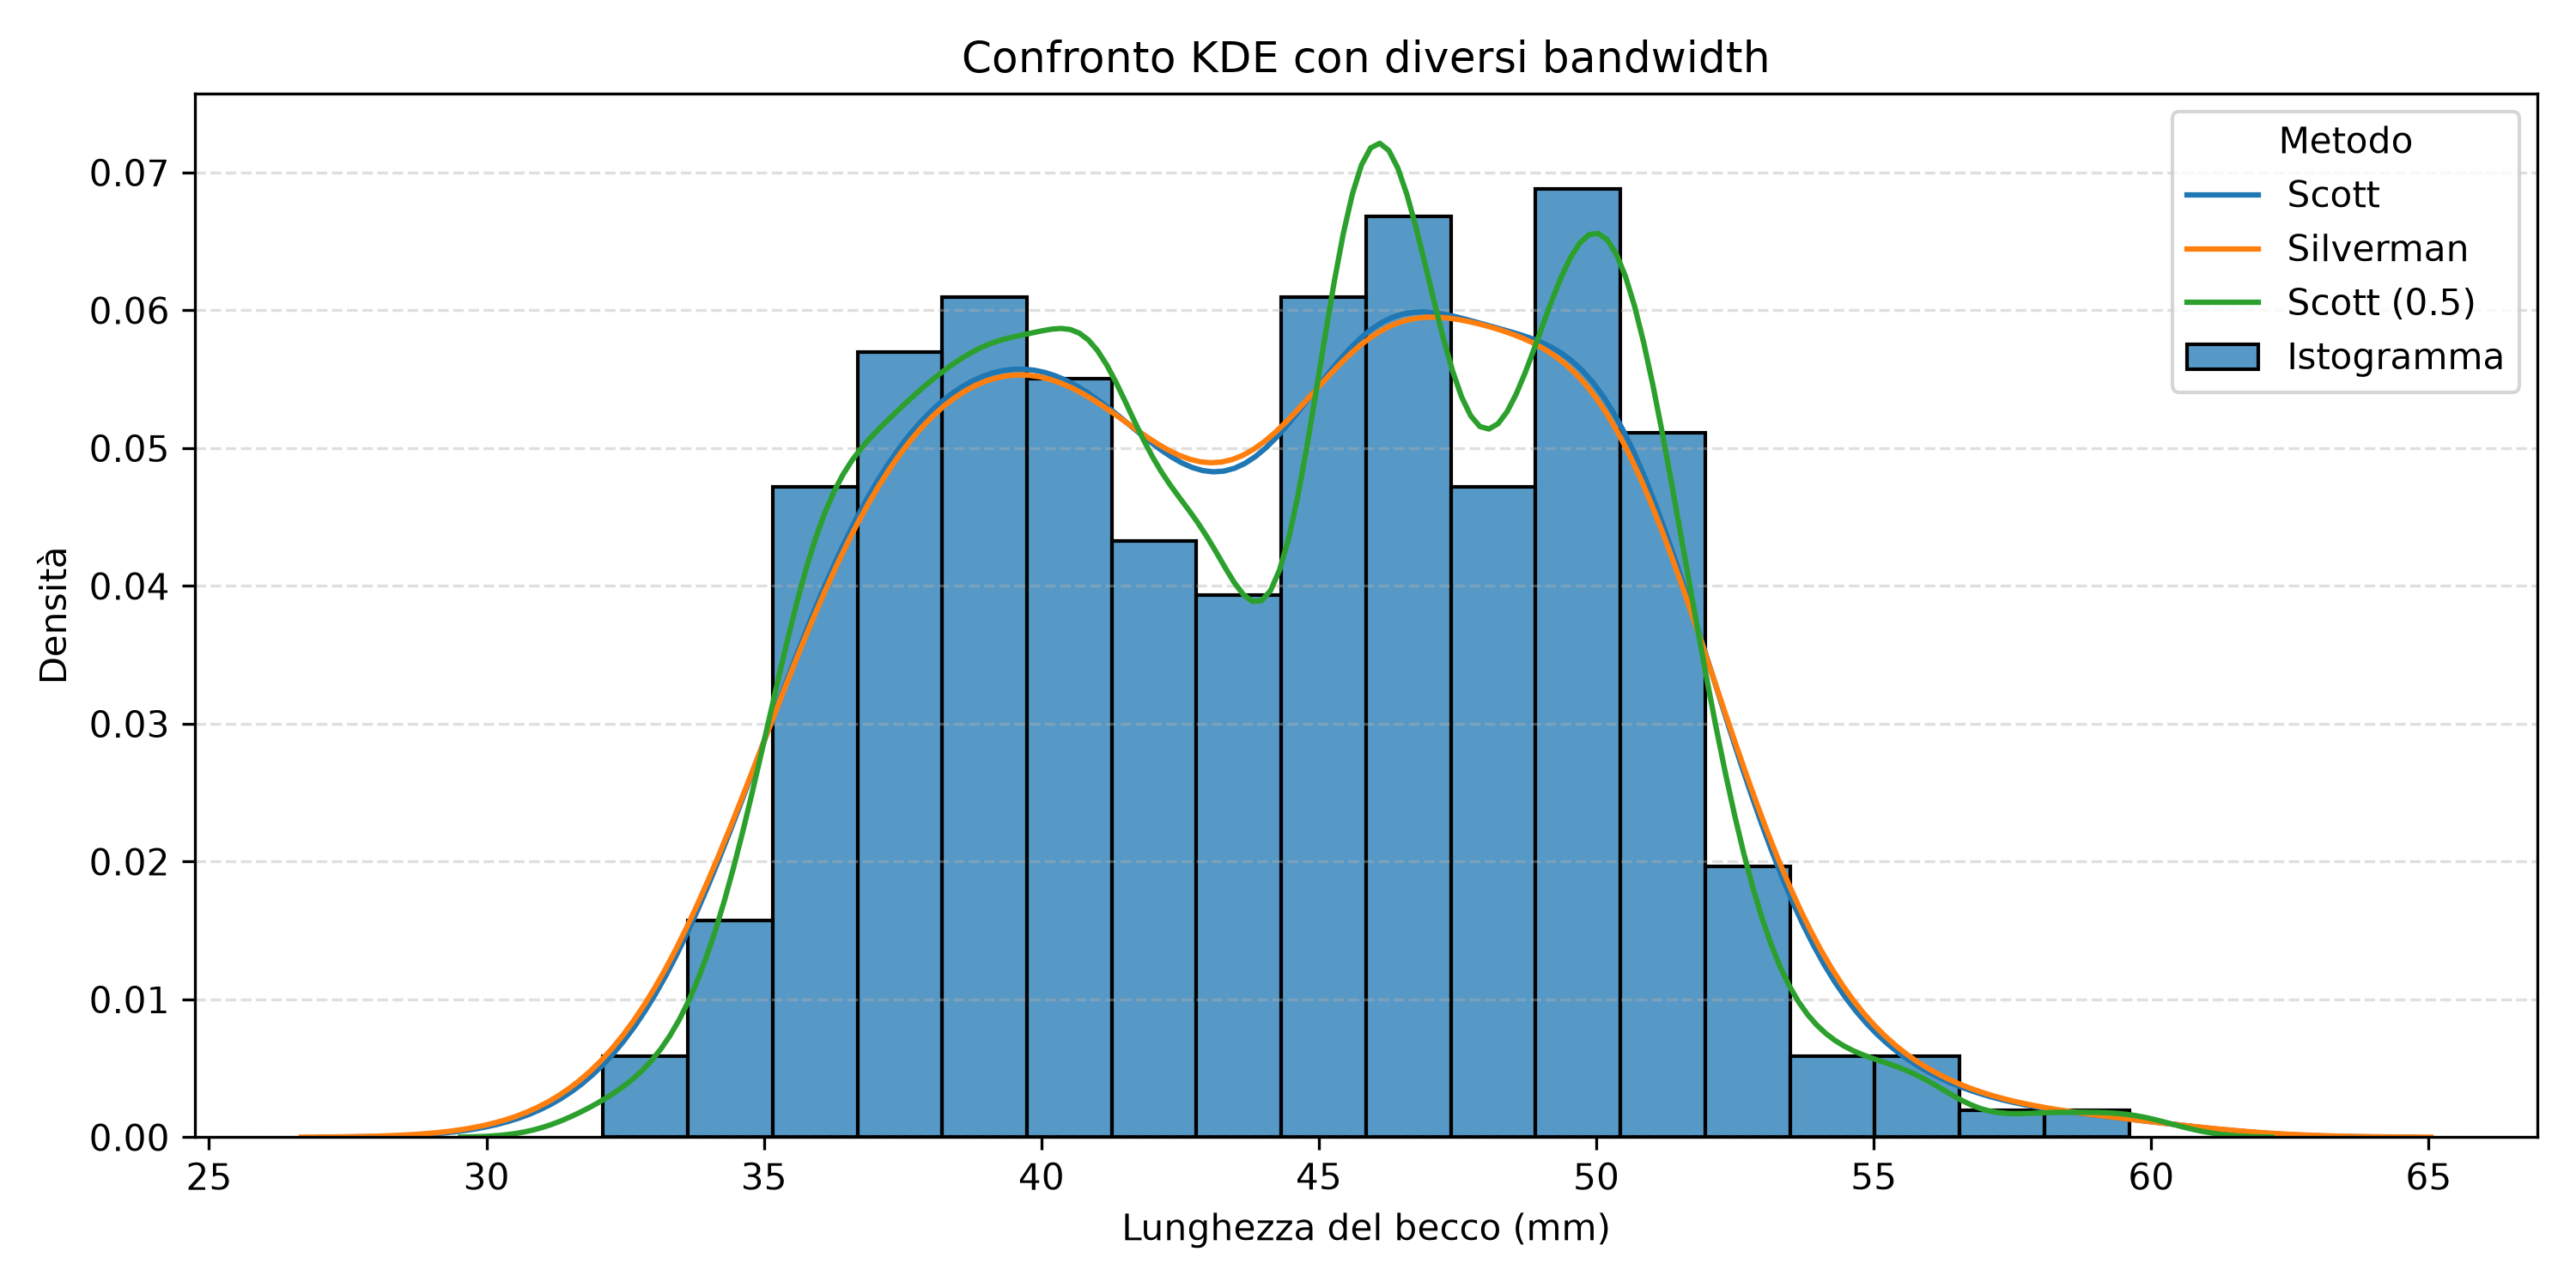

Reproduce this figure in Python.
# Importazione delle librerie
import seaborn as sns
import matplotlib.pyplot as plt
import numpy as np

# Carichiamo il dataset Penguins
# Eliminiamo le righe contenenti valori mancanti
penguins = sns.load_dataset("penguins").dropna()

# Estraiamo la colonna della lunghezza del becco
# Convertendola in un array NumPy
data = np.array(penguins["bill_length_mm"])


# Creiamo la figura
plt.figure(figsize=(10, 5))

# ISTOGRAMMA
# bins=18: numero di intervalli
# stat="density": utilizza la scala della densità,
# così possiamo confrontarlo con le curve KDE
sns.histplot(
    data,
    bins=18,
    stat="density",
    label="Istogramma"
)

# KDE CON METODO DI SCOTT
# Calcola automaticamente il bandwidth con la regola di Scott
sns.kdeplot(
    data,
    bw_method="scott",
    label="Scott"
)

# KDE CON METODO DI SILVERMAN
# Utilizza una regola alternativa per calcolare il bandwidth
sns.kdeplot(
    data,
    bw_method="silverman",
    label="Silverman"
)

# KDE CON BANDWIDTH MANUALE
# Partiamo da Scott e dimezziamo il bandwidth
# La curva diventa più sensibile alle variazioni locali
sns.kdeplot(
    data,
    bw_method="scott",
    bw_adjust=0.5,
    label="Scott (0.5)"
)

# Personalizzazione del grafico
plt.title("Confronto KDE con diversi bandwidth")
plt.xlabel("Lunghezza del becco (mm)")
plt.ylabel("Densità")
plt.legend(title="Metodo")
plt.grid(axis="y", linestyle="--", alpha=0.4)

# Sistemiamo gli spazi e salviamo l'immagine
plt.tight_layout()
plt.savefig("esercizio1.png", dpi=300)
plt.show()
